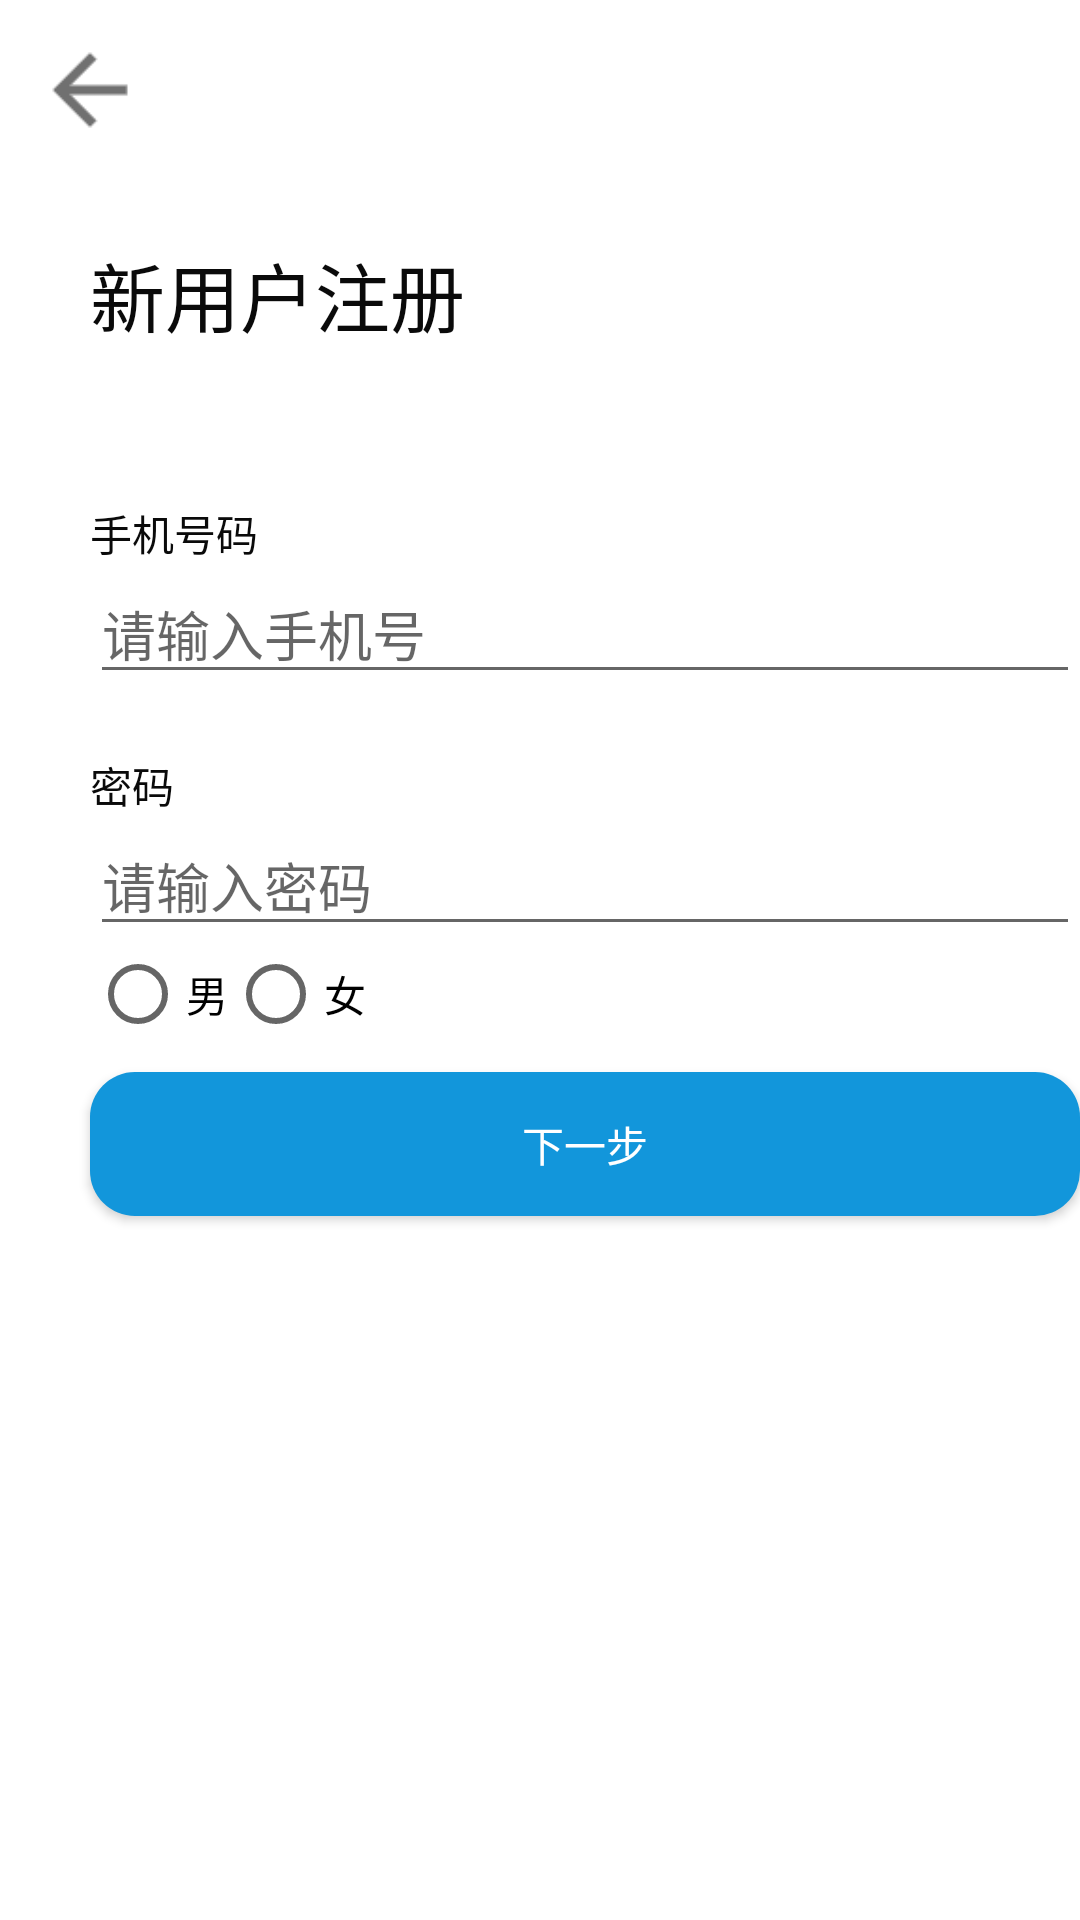

Write the Android layout XML for this screen, with the resource values it uses.
<!-- AndroidManifest.xml: application theme Theme.BookManage -->
<!-- res/layout/activity_registered.xml -->
<?xml version="1.0" encoding="utf-8"?>

<RelativeLayout xmlns:android="http://schemas.android.com/apk/res/android"
    android:layout_width="match_parent"
    android:layout_height="match_parent"
    android:background="#FFFFFF">

    <Button
        android:id="@+id/back"
        android:layout_width="30dp"
        android:layout_height="30dp"
        android:background="@drawable/ic_back"
        android:layout_margin="15dp"
        android:textColor="#87CEFA" />

    <TextView
        android:id="@+id/textView"
        android:layout_width="wrap_content"
        android:layout_height="wrap_content"
        android:layout_alignParentLeft="true"
        android:layout_alignParentStart="true"
        android:layout_below="@+id/back"
        android:layout_marginLeft="30dp"
        android:layout_marginTop="20dp"
        android:text="新用户注册"
        android:textSize="25sp"
        android:textColor="#0A0A0A"/>

    <TextView
    android:id="@+id/textView2"
    android:layout_width="wrap_content"
    android:layout_height="wrap_content"
    android:layout_alignLeft="@+id/textView"
    android:layout_alignStart="@+id/textView"
    android:layout_below="@+id/textView"
    android:layout_marginTop="51dp"
    android:textColor="#0A0A0A"
    android:text="手机号码" />

    <EditText
        android:id="@+id/phone"
        android:layout_width="330dp"
        android:layout_height="wrap_content"
        android:layout_alignLeft="@+id/textView2"
        android:layout_alignStart="@+id/textView2"
        android:layout_below="@+id/textView2"
        android:ems="10"
        android:inputType="textPersonName"
        android:hint="请输入手机号"
        android:textColor="#0A0A0A"/>

    <TextView
        android:id="@+id/tv_pass"
        android:layout_width="wrap_content"
        android:layout_height="wrap_content"
        android:layout_alignLeft="@+id/textView"
        android:layout_alignStart="@+id/textView"
        android:layout_below="@+id/phone"
        android:layout_marginTop="20dp"
        android:textColor="#0A0A0A"
        android:text="密码" />

    <EditText
        android:id="@+id/et_pass"
        android:layout_width="330dp"
        android:layout_height="wrap_content"
        android:layout_alignLeft="@+id/textView2"
        android:layout_alignStart="@+id/textView2"
        android:layout_below="@+id/tv_pass"
        android:ems="10"
        android:inputType="textPersonName"
        android:hint="请输入密码"
        android:textColor="#0A0A0A"/>
    <RadioGroup
        android:id="@+id/gp_gender"
        android:layout_width="wrap_content"
        android:layout_height="wrap_content"
        android:layout_alignLeft="@+id/textView2"
        android:layout_alignStart="@+id/textView2"
        android:layout_below="@+id/et_pass"
        android:orientation="horizontal">
        <RadioButton
            android:id="@+id/male"
            android:layout_width="wrap_content"
            android:layout_height="wrap_content"
            android:text="男"/>
        <RadioButton
            android:id="@+id/female"
            android:layout_width="wrap_content"
            android:layout_height="wrap_content"
            android:text="女"/>
    </RadioGroup>



    <Button
        android:id="@+id/next"
        android:layout_width="330dp"
        android:layout_height="wrap_content"
        android:layout_alignLeft="@+id/phone"
        android:layout_alignStart="@+id/phone"
        android:layout_below="@+id/gp_gender"
        android:background="@drawable/blue_btn"
        android:text="下一步"
        android:layout_marginTop="10dp"
        android:textColor="#FFFFFF" />
</RelativeLayout>
<!-- resources referenced by this layout -->
<resources>
  <!-- drawable blue_btn (drawable) -->
  <?xml version="1.0" encoding="utf-8"?>
  
  <shape xmlns:android="http://schemas.android.com/apk/res/android">
  <solid android:color="#1296db"/>
  <corners android:radius="15dip"/>
  </shape>
  <!-- drawable ic_back: png bitmap (drawable, 377 bytes) -->
  <style name="Theme.BookManage" parent="Theme.AppCompat.Light.NoActionBar">
          
          <item name="colorPrimary">@color/blue</item>
          <item name="colorPrimaryVariant">@color/blue</item>
          <item name="colorOnPrimary">@color/white</item>
          
          <item name="colorSecondary">@color/teal_200</item>
          <item name="colorSecondaryVariant">@color/teal_700</item>
          <item name="colorOnSecondary">@color/black</item>
          
          <item name="android:statusBarColor" tools:targetApi="l">?attr/colorPrimaryVariant</item>
          
      </style>
  <color name="blue">#1296db</color>
  <color name="white">#FFFFFFFF</color>
  <color name="teal_200">#FF03DAC5</color>
  <color name="teal_700">#FF018786</color>
  <color name="black">#FF000000</color>
</resources>
